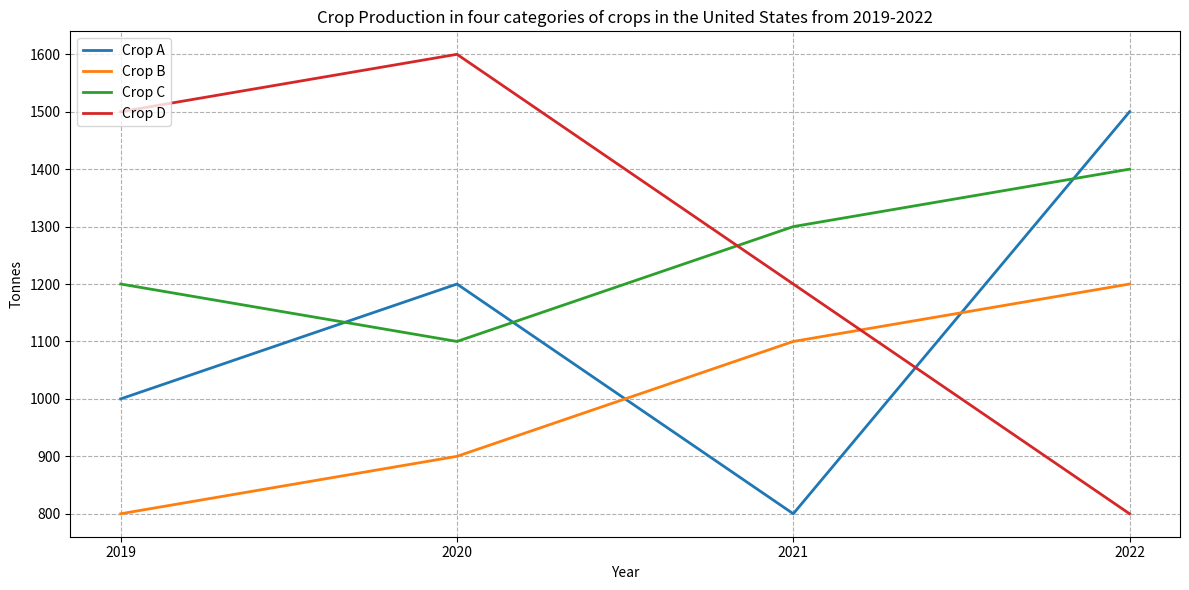

Python code for this plot: (Note: this script raises an exception after producing the figure.)

import matplotlib.pyplot as plt
import numpy as np

plt.figure(figsize=(12, 6))
ax = plt.subplot(1,1,1)

ax.plot(np.array([2019, 2020, 2021, 2022]), 
        np.array([[1000, 800, 1200, 1500], 
                  [1200, 900, 1100, 1600], 
                  [800, 1100, 1300, 1200], 
                  [1500, 1200, 1400, 800]]),
        linewidth=2, label=['Crop A','Crop B','Crop C','Crop D'])

ax.set_title('Crop Production in four categories of crops in the United States from 2019-2022')
ax.set_xlabel('Year')
ax.set_ylabel('Tonnes')

ax.grid(True, linestyle='--')
ax.legend(loc=2)

plt.xticks(np.arange(2019, 2023))
plt.tight_layout()
plt.savefig('line chart/png/220.png')
plt.clf()
